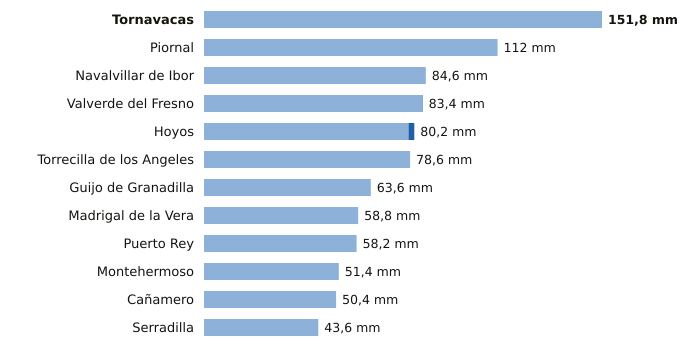

The data file committed next to this chart (first rows):
estacion, provincia, indicativo, mm_6_dias_anteriores, mm_hoy, mm_7_dias, horas_de_hoy
Tornavacas, Cáceres, 3514B, 151.8, 0.0, 151.8, 15
Piornal, Cáceres, 3516X, 112.0, 0.0, 112.0, 15
Navalvillar de Ibor, Cáceres, 3386A, 84.6, 0.0, 84.6, 15
Valverde del Fresno, Cáceres, 3547X, 83.2, 0.2, 83.4, 15
Hoyos, Cáceres, 3536X, 78.0, 2.2, 80.2, 15
Torrecilla de los Angeles, Cáceres, 3531X, 78.6, 0.0, 78.6, 15
Guijo de Granadilla, Cáceres, 3503, 63.6, 0.0, 63.6, 15
Madrigal de la Vera, Cáceres, 3423I, 58.8, 0.0, 58.8, 15
Puerto Rey, Cáceres, 4236Y, 58.2, 0.0, 58.2, 15
Montehermoso, Cáceres, 3512X, 51.4, 0.0, 51.4, 15
Cañamero, Cáceres, 4339X, 50.4, 0.0, 50.4, 15
Serradilla, Cáceres, 3448X, 43.6, 0.0, 43.6, 15
